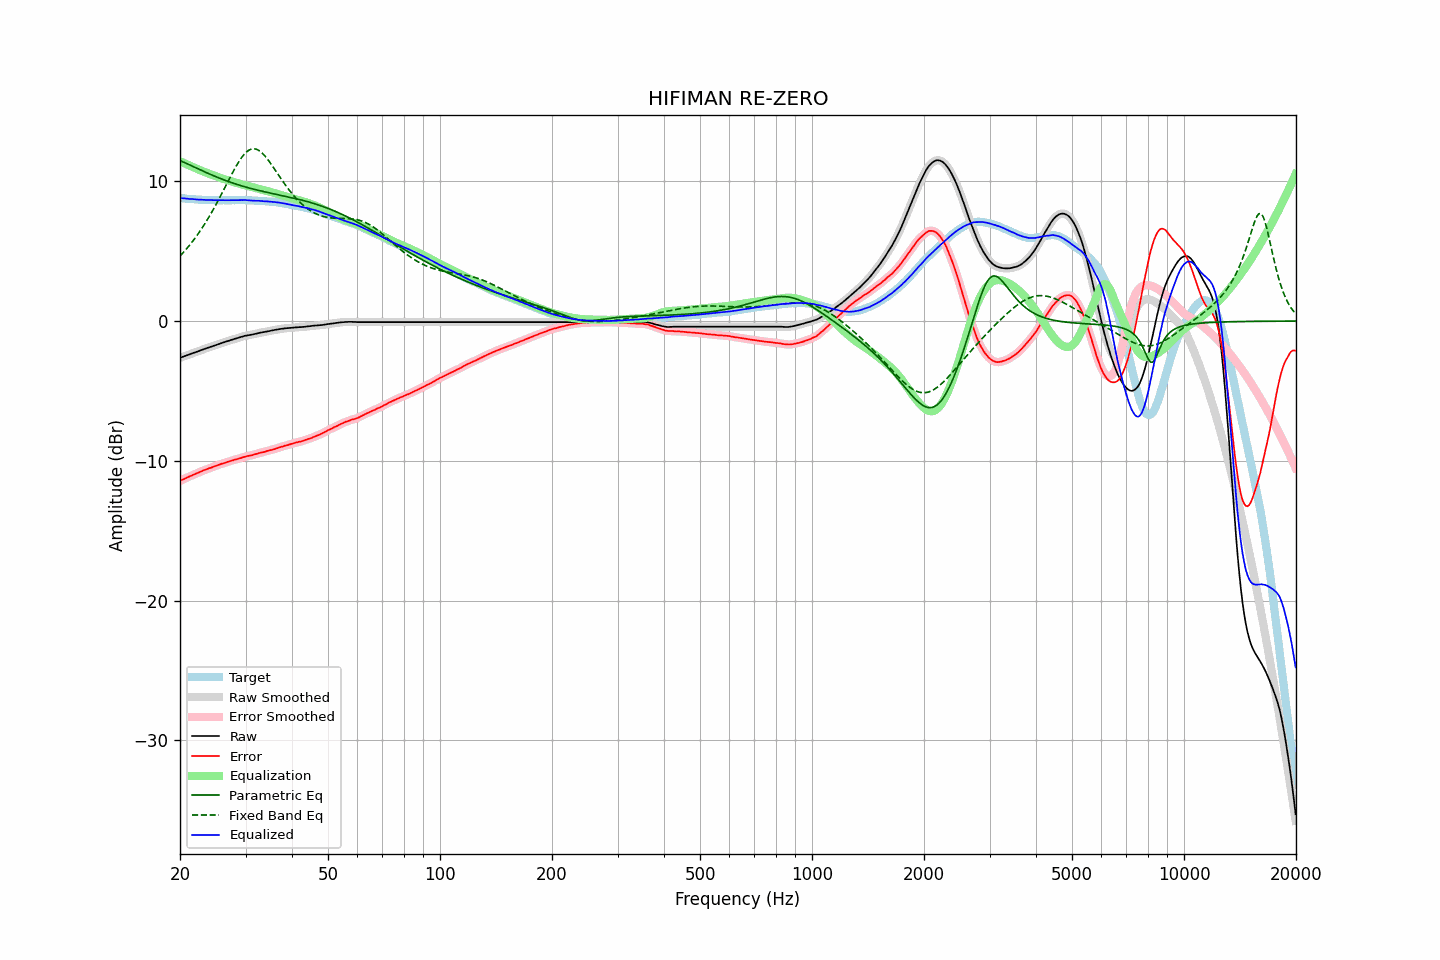

The file beside this chart, header and first rows:
frequency, raw, error, smoothed, error_smoothed, equalization, parametric_eq, fixed_band_eq, equalized_raw, equalized_smoothed, target
20.00, -2.64, -11.44, -2.64, -11.44, 11.44, 11.48, 4.65, 8.80, 8.80, 8.80
20.20, -2.60, -11.39, -2.59, -11.39, 11.38, 11.43, 4.77, 8.79, 8.79, 8.79
20.40, -2.55, -11.33, -2.55, -11.33, 11.33, 11.38, 4.90, 8.79, 8.78, 8.78
20.61, -2.51, -11.28, -2.51, -11.28, 11.28, 11.33, 5.02, 8.77, 8.77, 8.77
20.81, -2.47, -11.22, -2.47, -11.22, 11.23, 11.28, 5.16, 8.76, 8.76, 8.75
21.02, -2.43, -11.17, -2.43, -11.17, 11.17, 11.23, 5.29, 8.75, 8.75, 8.74
21.23, -2.39, -11.12, -2.38, -11.12, 11.12, 11.17, 5.43, 8.74, 8.74, 8.73
21.44, -2.34, -11.08, -2.34, -11.07, 11.07, 11.12, 5.58, 8.74, 8.73, 8.74
21.66, -2.30, -11.02, -2.30, -11.02, 11.02, 11.06, 5.72, 8.72, 8.72, 8.72
21.87, -2.26, -10.98, -2.25, -10.97, 10.97, 11.01, 5.88, 8.71, 8.71, 8.72
22.09, -2.22, -10.92, -2.22, -10.92, 10.92, 10.96, 6.03, 8.70, 8.70, 8.70
22.31, -2.18, -10.87, -2.18, -10.87, 10.87, 10.90, 6.19, 8.69, 8.69, 8.69
22.54, -2.14, -10.82, -2.13, -10.82, 10.82, 10.85, 6.36, 8.68, 8.69, 8.68
22.76, -2.09, -10.77, -2.09, -10.77, 10.77, 10.80, 6.53, 8.68, 8.68, 8.68
22.99, -2.05, -10.72, -2.05, -10.72, 10.72, 10.75, 6.70, 8.68, 8.68, 8.67
23.22, -2.01, -10.67, -2.01, -10.68, 10.68, 10.69, 6.88, 8.67, 8.67, 8.66
23.45, -1.97, -10.64, -1.97, -10.63, 10.63, 10.64, 7.06, 8.67, 8.67, 8.67
23.69, -1.93, -10.59, -1.93, -10.59, 10.59, 10.59, 7.25, 8.66, 8.66, 8.66
23.92, -1.89, -10.54, -1.89, -10.55, 10.55, 10.54, 7.44, 8.66, 8.66, 8.65
24.16, -1.85, -10.51, -1.85, -10.50, 10.50, 10.49, 7.64, 8.66, 8.66, 8.66
24.40, -1.81, -10.47, -1.81, -10.46, 10.46, 10.44, 7.84, 8.65, 8.65, 8.66
24.65, -1.77, -10.42, -1.77, -10.42, 10.42, 10.39, 8.04, 8.65, 8.65, 8.65
24.89, -1.73, -10.38, -1.73, -10.38, 10.38, 10.34, 8.25, 8.65, 8.65, 8.65
25.14, -1.69, -10.33, -1.69, -10.33, 10.33, 10.30, 8.46, 8.65, 8.65, 8.64
25.39, -1.65, -10.29, -1.64, -10.29, 10.29, 10.25, 8.68, 8.65, 8.65, 8.64
25.65, -1.61, -10.25, -1.61, -10.25, 10.25, 10.20, 8.90, 8.65, 8.65, 8.64
25.91, -1.57, -10.21, -1.57, -10.22, 10.21, 10.16, 9.12, 8.65, 8.64, 8.64
26.16, -1.54, -10.19, -1.53, -10.18, 10.18, 10.11, 9.34, 8.64, 8.64, 8.65
26.43, -1.50, -10.14, -1.50, -10.14, 10.14, 10.07, 9.57, 8.64, 8.64, 8.64
26.69, -1.46, -10.10, -1.46, -10.10, 10.10, 10.03, 9.79, 8.65, 8.64, 8.64
26.96, -1.43, -10.07, -1.42, -10.06, 10.07, 9.99, 10.02, 8.64, 8.64, 8.64
27.23, -1.39, -10.03, -1.39, -10.03, 10.03, 9.95, 10.24, 8.64, 8.64, 8.64
27.50, -1.35, -9.99, -1.35, -9.99, 10.00, 9.91, 10.46, 8.65, 8.65, 8.64
27.77, -1.32, -9.97, -1.31, -9.96, 9.96, 9.87, 10.68, 8.65, 8.65, 8.65
28.05, -1.28, -9.92, -1.28, -9.93, 9.93, 9.83, 10.89, 8.65, 8.65, 8.64
28.33, -1.25, -9.90, -1.24, -9.89, 9.89, 9.79, 11.09, 8.65, 8.65, 8.65
28.62, -1.21, -9.86, -1.21, -9.86, 9.86, 9.76, 11.29, 8.65, 8.65, 8.65
28.90, -1.17, -9.83, -1.17, -9.83, 9.83, 9.72, 11.47, 8.66, 8.65, 8.66
29.19, -1.14, -9.80, -1.13, -9.79, 9.79, 9.68, 11.64, 8.66, 8.66, 8.66
29.48, -1.11, -9.76, -1.10, -9.76, 9.76, 9.65, 11.80, 8.65, 8.66, 8.65
29.78, -1.07, -9.72, -1.07, -9.72, 9.73, 9.62, 11.94, 8.66, 8.66, 8.65
30.08, -1.05, -9.70, -1.05, -9.69, 9.70, 9.58, 12.06, 8.65, 8.65, 8.65
30.38, -1.03, -9.66, -1.02, -9.66, 9.67, 9.55, 12.16, 8.64, 8.65, 8.63
30.68, -1.01, -9.64, -1.01, -9.64, 9.64, 9.52, 12.23, 8.64, 8.63, 8.63
30.99, -0.99, -9.62, -0.99, -9.62, 9.61, 9.49, 12.29, 8.63, 8.63, 8.63
31.30, -0.97, -9.60, -0.96, -9.59, 9.58, 9.46, 12.32, 8.62, 8.62, 8.63
31.61, -0.94, -9.56, -0.94, -9.56, 9.55, 9.43, 12.33, 8.62, 8.61, 8.62
31.93, -0.92, -9.52, -0.91, -9.53, 9.52, 9.40, 12.31, 8.61, 8.61, 8.60
32.24, -0.89, -9.50, -0.89, -9.49, 9.49, 9.37, 12.27, 8.61, 8.61, 8.61
32.57, -0.86, -9.45, -0.86, -9.46, 9.46, 9.35, 12.21, 8.61, 8.60, 8.59
32.89, -0.84, -9.43, -0.84, -9.43, 9.43, 9.32, 12.13, 8.60, 8.60, 8.59
33.22, -0.82, -9.40, -0.82, -9.40, 9.40, 9.29, 12.03, 8.58, 8.58, 8.58
33.55, -0.80, -9.38, -0.80, -9.37, 9.37, 9.27, 11.92, 8.57, 8.57, 8.58
33.89, -0.78, -9.35, -0.77, -9.34, 9.34, 9.24, 11.79, 8.56, 8.57, 8.57
34.23, -0.75, -9.30, -0.75, -9.31, 9.31, 9.21, 11.65, 8.56, 8.56, 8.55
34.57, -0.73, -9.28, -0.73, -9.28, 9.28, 9.19, 11.50, 8.55, 8.55, 8.55
34.92, -0.71, -9.24, -0.70, -9.24, 9.25, 9.16, 11.34, 8.54, 8.55, 8.53
35.27, -0.68, -9.23, -0.68, -9.22, 9.22, 9.14, 11.18, 8.54, 8.54, 8.55
35.62, -0.66, -9.18, -0.66, -9.19, 9.18, 9.11, 11.01, 8.53, 8.53, 8.52
35.97, -0.64, -9.16, -0.64, -9.16, 9.15, 9.09, 10.84, 8.51, 8.51, 8.52
... 635 more rows
